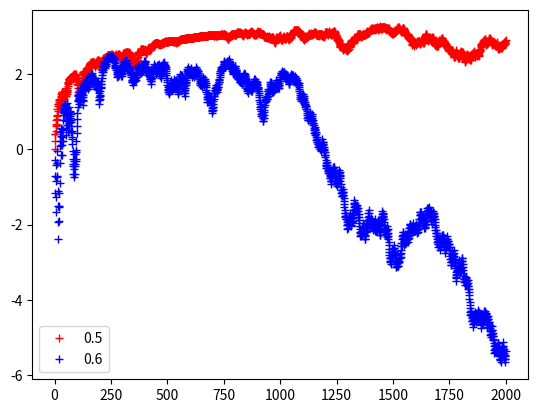

The matplotlib source for this figure:
import matplotlib.pyplot as plt
import numpy as np
from scipy.special import gammaln

"""
It is easier too prove that the game is not fair then the other way around 
"""

random_generator = np.random.default_rng()

n = 2000

nha = np.cumsum(np.random.choice([0, 1], size=n, p=[0.5, 0.5]))
nhb = np.cumsum(np.random.choice([0, 1], size=n, p=[0.45, 0.55]))

log_odds = np.zeros((2, n))
i_s = np.arange(0, n)

log_odds[0, :] = i_s * np.log(0.5) + gammaln(i_s + 2) - gammaln(nha + 1) - gammaln(i_s - nha + 1)
log_odds[1, :] = i_s * np.log(0.5) + gammaln(i_s + 2) - gammaln(nhb + 1) - gammaln(i_s - nhb + 1)

plt.plot(log_odds[0, :], 'r+', label="0.5")
plt.plot(log_odds[1, :], 'b+', label="0.6")

plt.legend()

plt.show()
